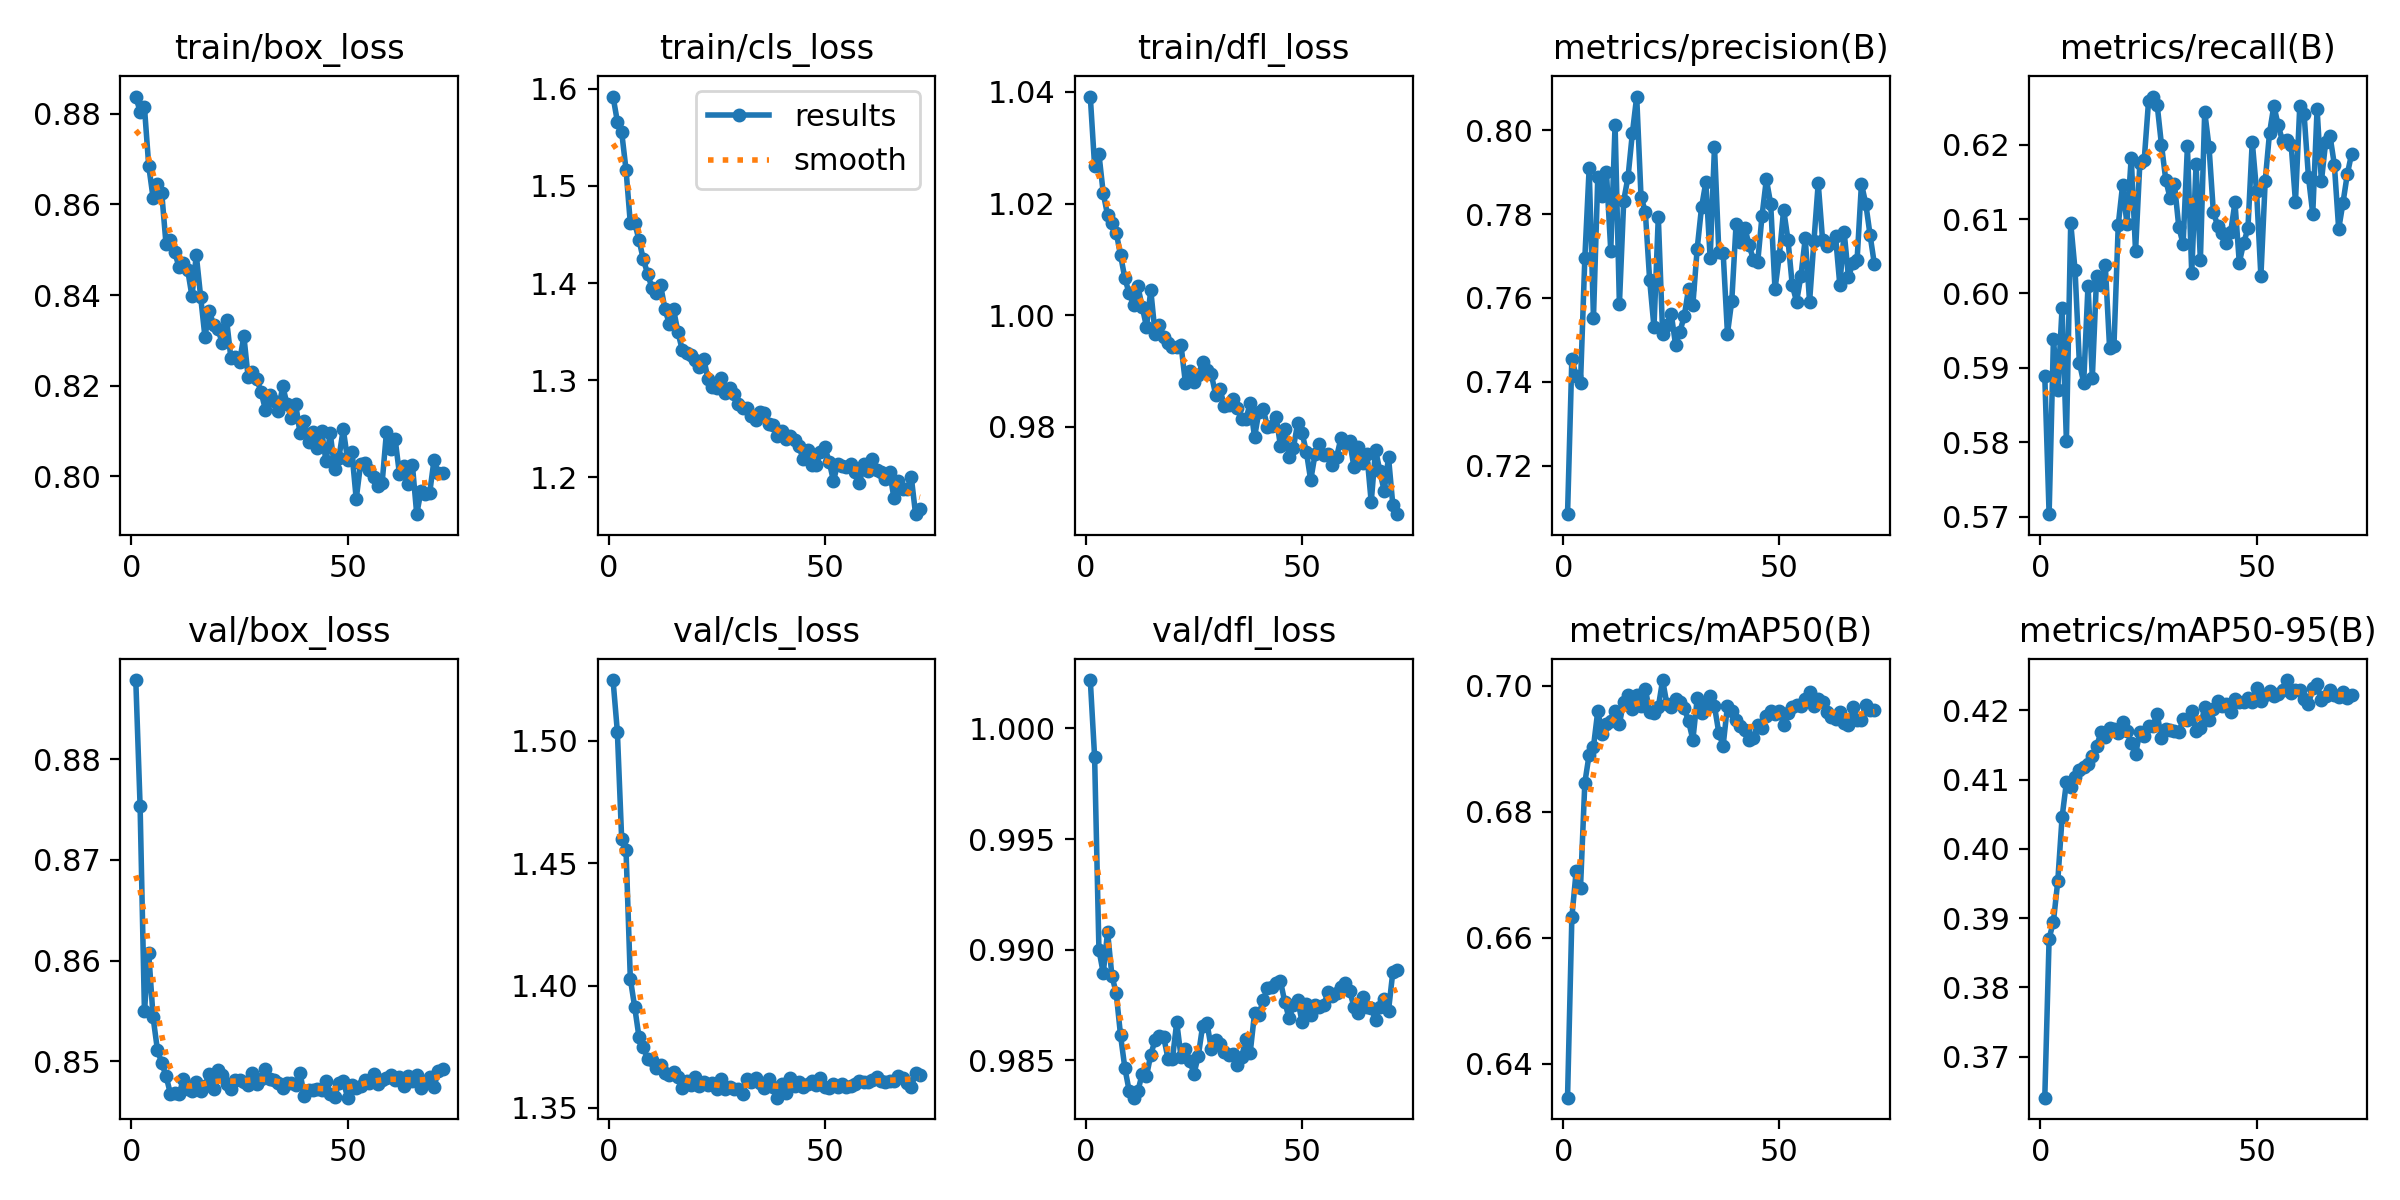

Source data for this figure (header and first rows):
epoch, time, train/box_loss, train/cls_loss, train/dfl_loss, metrics/precision(B), metrics/recall(B), metrics/mAP50(B), metrics/mAP50-95(B), val/box_loss, val/cls_loss, val/dfl_loss, lr/pg0, lr/pg1, lr/pg2
1, 33.32, 0.8838, 1.592, 1.039, 0.7085, 0.5889, 0.6346, 0.3641, 0.8879, 1.525, 1.002, 0.08764, 3.71053e-06, 3.71053e-06
2, 59.04, 0.8804, 1.566, 1.027, 0.7456, 0.5703, 0.6632, 0.387, 0.8753, 1.504, 0.9987, 0.07514, 7.36736e-06, 7.36736e-06
3, 84.83, 0.8815, 1.555, 1.029, 0.7413, 0.5938, 0.6706, 0.3895, 0.855, 1.46, 0.99, 0.06264, 1.09305e-05, 1.09305e-05
4, 110.5, 0.8684, 1.517, 1.022, 0.7397, 0.587, 0.668, 0.3953, 0.8607, 1.455, 0.9889, 0.05015, 1.44001e-05, 1.44001e-05
5, 135.9, 0.8615, 1.461, 1.018, 0.7694, 0.5981, 0.6846, 0.4045, 0.8544, 1.403, 0.9908, 0.03765, 1.77759e-05, 1.77759e-05
6, 161.5, 0.8646, 1.462, 1.017, 0.7909, 0.5802, 0.6891, 0.4096, 0.8512, 1.391, 0.9888, 0.02515, 2.10581e-05, 2.10581e-05
7, 187.1, 0.8626, 1.445, 1.015, 0.7552, 0.6095, 0.6903, 0.4089, 0.8498, 1.379, 0.988, 0.01266, 2.42467e-05, 2.42467e-05
8, 212.5, 0.8512, 1.424, 1.011, 0.7888, 0.6032, 0.696, 0.4103, 0.8486, 1.375, 0.9861, 0.0001589, 2.73416e-05, 2.73416e-05
9, 237.9, 0.852, 1.41, 1.007, 0.7844, 0.5907, 0.6924, 0.4114, 0.8468, 1.37, 0.9846, 2.7003e-05, 2.7003e-05, 2.7003e-05
10, 263.4, 0.8494, 1.395, 1.004, 0.7901, 0.588, 0.6939, 0.4118, 0.8469, 1.37, 0.9836, 2.66284e-05, 2.66284e-05, 2.66284e-05
11, 288.9, 0.8462, 1.39, 1.002, 0.7713, 0.6011, 0.6943, 0.4122, 0.8467, 1.366, 0.9833, 2.62538e-05, 2.62538e-05, 2.62538e-05
12, 314.4, 0.847, 1.398, 1.005, 0.8013, 0.5887, 0.6959, 0.4133, 0.8482, 1.367, 0.9836, 2.58791e-05, 2.58791e-05, 2.58791e-05
13, 339.8, 0.8456, 1.373, 1.002, 0.7585, 0.6024, 0.694, 0.4148, 0.8473, 1.364, 0.9844, 2.55045e-05, 2.55045e-05, 2.55045e-05
14, 365.4, 0.8397, 1.358, 0.998, 0.7832, 0.6011, 0.6974, 0.4168, 0.847, 1.363, 0.9843, 2.51299e-05, 2.51299e-05, 2.51299e-05
15, 390.9, 0.8488, 1.373, 1.004, 0.7889, 0.6038, 0.6986, 0.4162, 0.8479, 1.365, 0.9852, 2.47552e-05, 2.47552e-05, 2.47552e-05
16, 416.3, 0.8397, 1.35, 0.9966, 0.7993, 0.5926, 0.6962, 0.4174, 0.847, 1.363, 0.9859, 2.43806e-05, 2.43806e-05, 2.43806e-05
17, 441.7, 0.8308, 1.331, 0.9982, 0.808, 0.5929, 0.6986, 0.4172, 0.8476, 1.358, 0.9861, 2.4006e-05, 2.4006e-05, 2.4006e-05
18, 467.2, 0.8365, 1.328, 0.9962, 0.7842, 0.6092, 0.6968, 0.4167, 0.8488, 1.361, 0.986, 2.36314e-05, 2.36314e-05, 2.36314e-05
19, 492.7, 0.8334, 1.326, 0.995, 0.7805, 0.6146, 0.6995, 0.4183, 0.8473, 1.359, 0.985, 2.32568e-05, 2.32568e-05, 2.32568e-05
20, 518.1, 0.8325, 1.321, 0.9943, 0.7643, 0.6094, 0.6957, 0.417, 0.8491, 1.363, 0.985, 2.28821e-05, 2.28821e-05, 2.28821e-05
21, 543.5, 0.8295, 1.313, 0.9943, 0.753, 0.6183, 0.6956, 0.4153, 0.8487, 1.359, 0.9867, 2.25075e-05, 2.25075e-05, 2.25075e-05
22, 568.9, 0.8346, 1.322, 0.9946, 0.7793, 0.6057, 0.6966, 0.4137, 0.8477, 1.36, 0.9851, 2.21329e-05, 2.21329e-05, 2.21329e-05
23, 594.5, 0.8261, 1.301, 0.9879, 0.7514, 0.6176, 0.7009, 0.4168, 0.8473, 1.359, 0.9855, 2.17583e-05, 2.17583e-05, 2.17583e-05
24, 619.9, 0.8263, 1.294, 0.99, 0.7536, 0.6179, 0.697, 0.4163, 0.8481, 1.36, 0.985, 2.13836e-05, 2.13836e-05, 2.13836e-05
25, 645.4, 0.8252, 1.292, 0.9881, 0.7562, 0.6258, 0.6966, 0.4178, 0.8482, 1.358, 0.9844, 2.1009e-05, 2.1009e-05, 2.1009e-05
26, 670.9, 0.831, 1.303, 0.9893, 0.7488, 0.6265, 0.6979, 0.4178, 0.848, 1.362, 0.9852, 2.06344e-05, 2.06344e-05, 2.06344e-05
27, 696.3, 0.8218, 1.287, 0.9916, 0.752, 0.6254, 0.6974, 0.4194, 0.8477, 1.358, 0.9866, 2.02598e-05, 2.02598e-05, 2.02598e-05
28, 721.3, 0.8231, 1.292, 0.9902, 0.7557, 0.62, 0.6964, 0.416, 0.8489, 1.359, 0.9867, 1.98851e-05, 1.98851e-05, 1.98851e-05
29, 746.1, 0.8215, 1.286, 0.9894, 0.7622, 0.6152, 0.6944, 0.4173, 0.8477, 1.358, 0.9855, 1.95105e-05, 1.95105e-05, 1.95105e-05
30, 771.6, 0.8185, 1.275, 0.9858, 0.7584, 0.6128, 0.6914, 0.4172, 0.8483, 1.358, 0.9859, 1.91359e-05, 1.91359e-05, 1.91359e-05
31, 797.2, 0.8147, 1.271, 0.9868, 0.7718, 0.6147, 0.698, 0.4169, 0.8493, 1.356, 0.9858, 1.87612e-05, 1.87612e-05, 1.87612e-05
32, 822.7, 0.8179, 1.271, 0.9837, 0.7816, 0.609, 0.6957, 0.4168, 0.8482, 1.362, 0.9854, 1.83866e-05, 1.83866e-05, 1.83866e-05
33, 848.3, 0.8165, 1.263, 0.984, 0.7876, 0.6066, 0.697, 0.4187, 0.8481, 1.36, 0.9852, 1.8012e-05, 1.8012e-05, 1.8012e-05
34, 873.9, 0.8145, 1.259, 0.9849, 0.7695, 0.6198, 0.6983, 0.4187, 0.8478, 1.362, 0.9853, 1.76374e-05, 1.76374e-05, 1.76374e-05
35, 899.4, 0.8199, 1.267, 0.9834, 0.7961, 0.6027, 0.6967, 0.4199, 0.8474, 1.36, 0.9848, 1.72628e-05, 1.72628e-05, 1.72628e-05
36, 925, 0.8159, 1.266, 0.9815, 0.7711, 0.6174, 0.6925, 0.417, 0.8478, 1.358, 0.9851, 1.68881e-05, 1.68881e-05, 1.68881e-05
37, 950.5, 0.8128, 1.255, 0.9814, 0.7708, 0.6045, 0.6905, 0.4175, 0.8478, 1.362, 0.986, 1.65135e-05, 1.65135e-05, 1.65135e-05
38, 975.9, 0.8159, 1.253, 0.9843, 0.7515, 0.6244, 0.6968, 0.4205, 0.8477, 1.358, 0.9853, 1.61389e-05, 1.61389e-05, 1.61389e-05
39, 1001, 0.8095, 1.243, 0.9781, 0.7593, 0.6197, 0.696, 0.4185, 0.8489, 1.354, 0.9871, 1.57643e-05, 1.57643e-05, 1.57643e-05
40, 1027, 0.8122, 1.248, 0.9827, 0.7777, 0.611, 0.6946, 0.4201, 0.8465, 1.36, 0.987, 1.53896e-05, 1.53896e-05, 1.53896e-05
41, 1052, 0.8077, 1.24, 0.9832, 0.7732, 0.6091, 0.6936, 0.4214, 0.8472, 1.356, 0.9877, 1.5015e-05, 1.5015e-05, 1.5015e-05
42, 1078, 0.8098, 1.242, 0.98, 0.7768, 0.6081, 0.693, 0.4207, 0.8472, 1.362, 0.9882, 1.46404e-05, 1.46404e-05, 1.46404e-05
43, 1103, 0.8064, 1.239, 0.9802, 0.7727, 0.6068, 0.6913, 0.4209, 0.8472, 1.359, 0.9883, 1.42657e-05, 1.42657e-05, 1.42657e-05
44, 1129, 0.81, 1.233, 0.9818, 0.7691, 0.6082, 0.6917, 0.4198, 0.8472, 1.361, 0.9885, 1.38911e-05, 1.38911e-05, 1.38911e-05
45, 1154, 0.8034, 1.218, 0.9766, 0.7685, 0.6122, 0.6937, 0.4217, 0.8481, 1.358, 0.9886, 1.35165e-05, 1.35165e-05, 1.35165e-05
46, 1180, 0.8095, 1.229, 0.9797, 0.7796, 0.6041, 0.6932, 0.4212, 0.8468, 1.36, 0.9876, 1.31419e-05, 1.31419e-05, 1.31419e-05
47, 1205, 0.8016, 1.213, 0.9746, 0.7883, 0.6067, 0.6952, 0.4212, 0.8464, 1.361, 0.9869, 1.27673e-05, 1.27673e-05, 1.27673e-05
48, 1230, 0.8041, 1.213, 0.9763, 0.7825, 0.6088, 0.6959, 0.4218, 0.8479, 1.36, 0.9875, 1.23926e-05, 1.23926e-05, 1.23926e-05
49, 1256, 0.8104, 1.226, 0.9807, 0.7621, 0.6204, 0.6955, 0.4212, 0.8481, 1.362, 0.9877, 1.2018e-05, 1.2018e-05, 1.2018e-05
50, 1281, 0.8037, 1.231, 0.9789, 0.7701, 0.6137, 0.696, 0.4232, 0.8464, 1.358, 0.9867, 1.16434e-05, 1.16434e-05, 1.16434e-05
51, 1307, 0.8054, 1.216, 0.9755, 0.7811, 0.6023, 0.6938, 0.4213, 0.8477, 1.358, 0.9875, 1.12687e-05, 1.12687e-05, 1.12687e-05
52, 1332, 0.795, 1.197, 0.9705, 0.7739, 0.6151, 0.6957, 0.4223, 0.8474, 1.36, 0.9871, 1.08941e-05, 1.08941e-05, 1.08941e-05
53, 1358, 0.8027, 1.214, 0.9751, 0.763, 0.6216, 0.6966, 0.4227, 0.8475, 1.359, 0.9875, 1.05195e-05, 1.05195e-05, 1.05195e-05
54, 1383, 0.803, 1.212, 0.977, 0.7591, 0.6252, 0.6969, 0.4221, 0.8481, 1.36, 0.9874, 1.01449e-05, 1.01449e-05, 1.01449e-05
55, 1409, 0.8015, 1.211, 0.9749, 0.7653, 0.6226, 0.6968, 0.4224, 0.8478, 1.359, 0.9875, 9.77025e-06, 9.77025e-06, 9.77025e-06
56, 1434, 0.7998, 1.214, 0.9751, 0.7742, 0.6205, 0.6978, 0.4229, 0.8488, 1.359, 0.9881, 9.39563e-06, 9.39563e-06, 9.39563e-06
57, 1460, 0.7979, 1.205, 0.9732, 0.7591, 0.6206, 0.699, 0.4244, 0.8477, 1.36, 0.9879, 9.021e-06, 9.021e-06, 9.021e-06
58, 1485, 0.7986, 1.194, 0.9747, 0.7735, 0.62, 0.6967, 0.4225, 0.8481, 1.361, 0.988, 8.64637e-06, 8.64637e-06, 8.64637e-06
59, 1510, 0.8098, 1.214, 0.978, 0.7873, 0.6123, 0.6979, 0.423, 0.8484, 1.36, 0.9883, 8.27175e-06, 8.27175e-06, 8.27175e-06
60, 1535, 0.8061, 1.206, 0.977, 0.7739, 0.6252, 0.6974, 0.423, 0.8487, 1.36, 0.9885, 7.89712e-06, 7.89712e-06, 7.89712e-06
... 12 more rows
